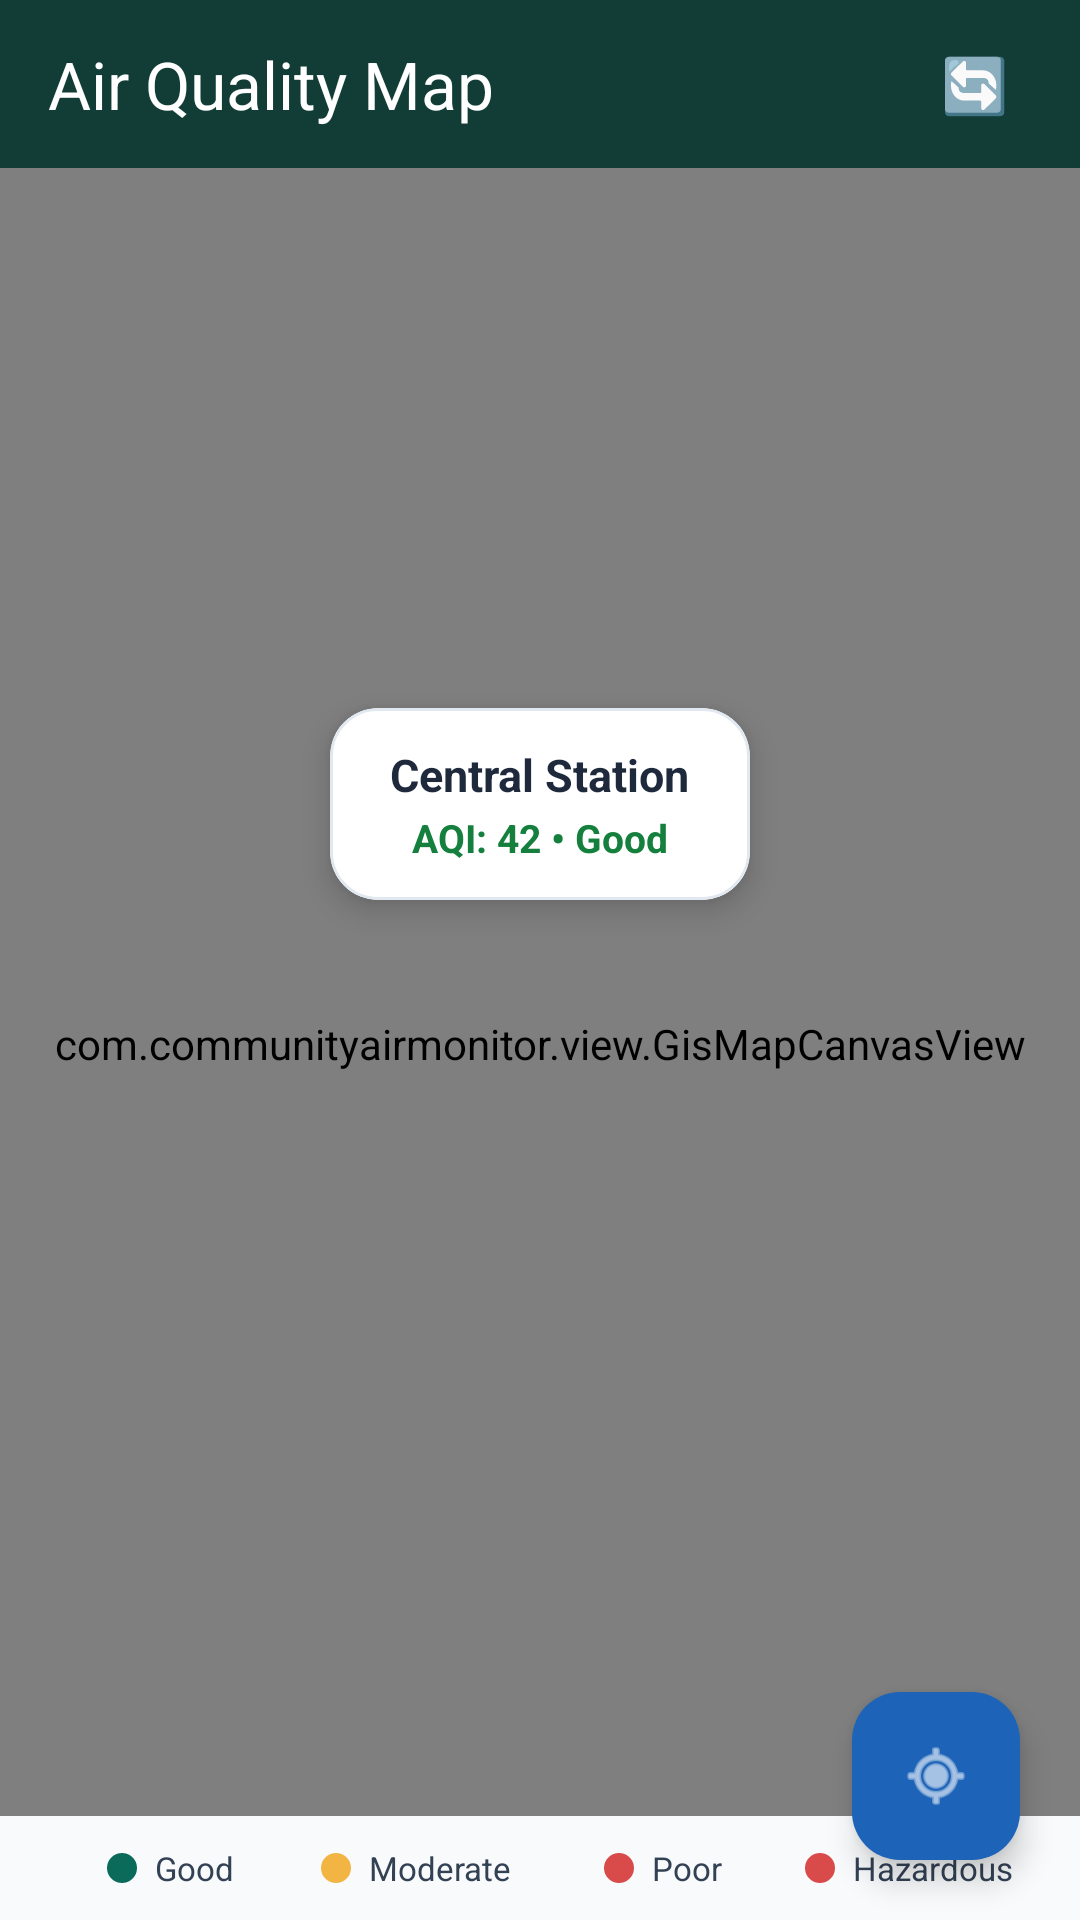

Here is an Android app screen rendered from its layout file. Give the layout XML and the strings, colors and styles it references.
<!-- AndroidManifest.xml: application theme Theme.COMMUNITYAIRMONITOR -->
<!-- res/layout/fragment_community_map.xml -->
<?xml version="1.0" encoding="utf-8"?>
<LinearLayout xmlns:android="http://schemas.android.com/apk/res/android"
    xmlns:app="http://schemas.android.com/apk/res-auto"
    android:layout_width="match_parent"
    android:layout_height="match_parent"
    android:background="?attr/colorSurface"
    android:orientation="vertical">

    
    <com.google.android.material.appbar.MaterialToolbar
        android:id="@+id/toolbarMapHeader"
        android:layout_width="match_parent"
        android:layout_height="56dp"
        android:background="@color/forest_900"
        app:title="Air Quality Map"
        app:titleTextColor="#FFFFFF">

        <TextView
            android:id="@+id/btnRefreshMap"
            android:layout_width="wrap_content"
            android:layout_height="wrap_content"
            android:layout_gravity="end"
            android:layout_marginEnd="16dp"
            android:background="?attr/selectableItemBackgroundBorderless"
            android:padding="8dp"
            android:text="🔄"
            android:textColor="#FFFFFF"
            android:textSize="18sp" />
    </com.google.android.material.appbar.MaterialToolbar>

    
    <FrameLayout
        android:layout_width="match_parent"
        android:layout_height="0dp"
        android:layout_weight="1">

        <com.communityairmonitor.view.GisMapCanvasView
            android:id="@+id/communityGisMap"
            android:layout_width="match_parent"
            android:layout_height="match_parent" />

        
        <com.google.android.material.card.MaterialCardView
            android:id="@+id/cardMapCallout"
            android:layout_width="wrap_content"
            android:layout_height="wrap_content"
            android:layout_gravity="center"
            android:layout_marginBottom="80dp"
            app:cardBackgroundColor="#FFFFFF"
            app:cardCornerRadius="16dp"
            app:cardElevation="6dp"
            app:strokeColor="#E2E8F0"
            app:strokeWidth="1dp">

            <LinearLayout
                android:layout_width="wrap_content"
                android:layout_height="wrap_content"
                android:gravity="center"
                android:orientation="vertical"
                android:paddingHorizontal="20dp"
                android:paddingVertical="12dp">

                <TextView
                    android:id="@+id/tvMapCalloutTitle"
                    android:layout_width="wrap_content"
                    android:layout_height="wrap_content"
                    android:text="Central Station"
                    android:textColor="#1E293B"
                    android:textSize="15sp"
                    android:textStyle="bold" />

                <TextView
                    android:id="@+id/tvMapCalloutAqi"
                    android:layout_width="wrap_content"
                    android:layout_height="wrap_content"
                    android:layout_marginTop="2dp"
                    android:text="AQI: 42 • Good"
                    android:textColor="#15803D"
                    android:textSize="13sp"
                    android:textStyle="bold" />
            </LinearLayout>
        </com.google.android.material.card.MaterialCardView>

        
        <com.google.android.material.floatingactionbutton.FloatingActionButton
            android:id="@+id/fabMyLocation"
            android:layout_width="wrap_content"
            android:layout_height="wrap_content"
            android:layout_gravity="bottom|end"
            android:layout_margin="20dp"
            android:contentDescription="Center on location"
            android:src="@android:drawable/ic_menu_mylocation"
            app:backgroundTint="#1D63B8"
            app:tint="#FFFFFF" />

        
        <LinearLayout
            android:layout_width="match_parent"
            android:layout_height="wrap_content"
            android:layout_gravity="bottom"
            android:background="#F8FAFC"
            android:orientation="horizontal"
            android:paddingHorizontal="16dp"
            android:paddingVertical="10dp">

            <LinearLayout
                android:layout_width="0dp"
                android:layout_height="wrap_content"
                android:layout_weight="1"
                android:gravity="center"
                android:orientation="horizontal">

                <View
                    android:layout_width="10dp"
                    android:layout_height="10dp"
                    android:background="@drawable/shape_dot_green" />

                <TextView
                    android:layout_width="wrap_content"
                    android:layout_height="wrap_content"
                    android:layout_marginStart="6dp"
                    android:text="Good"
                    android:textColor="#334155"
                    android:textSize="11sp" />
            </LinearLayout>

            <LinearLayout
                android:layout_width="0dp"
                android:layout_height="wrap_content"
                android:layout_weight="1"
                android:gravity="center"
                android:orientation="horizontal">

                <View
                    android:layout_width="10dp"
                    android:layout_height="10dp"
                    android:background="@drawable/shape_dot_amber" />

                <TextView
                    android:layout_width="wrap_content"
                    android:layout_height="wrap_content"
                    android:layout_marginStart="6dp"
                    android:text="Moderate"
                    android:textColor="#334155"
                    android:textSize="11sp" />
            </LinearLayout>

            <LinearLayout
                android:layout_width="0dp"
                android:layout_height="wrap_content"
                android:layout_weight="1"
                android:gravity="center"
                android:orientation="horizontal">

                <View
                    android:layout_width="10dp"
                    android:layout_height="10dp"
                    android:background="@drawable/shape_dot_red" />

                <TextView
                    android:layout_width="wrap_content"
                    android:layout_height="wrap_content"
                    android:layout_marginStart="6dp"
                    android:text="Poor"
                    android:textColor="#334155"
                    android:textSize="11sp" />
            </LinearLayout>

            <LinearLayout
                android:layout_width="0dp"
                android:layout_height="wrap_content"
                android:layout_weight="1"
                android:gravity="center"
                android:orientation="horizontal">

                <View
                    android:layout_width="10dp"
                    android:layout_height="10dp"
                    android:background="@drawable/shape_dot_red" />

                <TextView
                    android:layout_width="wrap_content"
                    android:layout_height="wrap_content"
                    android:layout_marginStart="6dp"
                    android:text="Hazardous"
                    android:textColor="#334155"
                    android:textSize="11sp" />
            </LinearLayout>
        </LinearLayout>
    </FrameLayout>
</LinearLayout>
<!-- resources referenced by this layout -->
<resources>
  <color name="forest_900">#123D36</color>
  <!-- drawable shape_dot_amber (drawable) -->
  <?xml version="1.0" encoding="utf-8"?>
  <shape xmlns:android="http://schemas.android.com/apk/res/android"
      android:shape="oval">
      <solid android:color="@color/warning_amber" />
      <size
          android:width="10dp"
          android:height="10dp" />
  </shape>
  <!-- drawable shape_dot_red (drawable) -->
  <?xml version="1.0" encoding="utf-8"?>
  <shape xmlns:android="http://schemas.android.com/apk/res/android"
      android:shape="oval">
      <solid android:color="@color/hazardous_crimson" />
      <size
          android:width="8dp"
          android:height="8dp" />
  </shape>
  <style name="Theme.COMMUNITYAIRMONITOR" parent="Theme.CAQMN" />
  <color name="warning_amber">#F2B544</color>
  <color name="primary_signal_lime">#0B6B5B</color>
  <color name="hazardous_crimson">#D94B4B</color>
  <color name="md_primary">#0B6B5B</color>
  <color name="md_on_primary">#FFFFFF</color>
  <color name="md_primary_container">#CFEAE3</color>
  <color name="md_on_primary_container">#123D36</color>
  <color name="md_secondary">#123D36</color>
  <color name="md_on_secondary">#FFFFFF</color>
  <color name="md_secondary_container">#D9ECE6</color>
  <color name="md_on_secondary_container">#123D36</color>
  <color name="md_tertiary">#2F6F68</color>
  <color name="md_on_tertiary">#FFFFFF</color>
  <color name="md_tertiary_container">#D7ECE8</color>
  <color name="md_on_tertiary_container">#123D36</color>
  <color name="md_error">#D94B4B</color>
  <color name="md_on_error">#FFFFFF</color>
  <color name="md_error_container">#FCE1E1</color>
  <color name="md_on_error_container">#6B1E1E</color>
  <color name="md_background">#F6F9F7</color>
  <color name="md_on_background">#102321</color>
  <color name="md_surface">#F6F9F7</color>
  <color name="md_on_surface">#102321</color>
  <color name="md_surface_variant">#E5F4EF</color>
  <color name="md_on_surface_variant">#3E5651</color>
  <color name="md_outline">#6F8781</color>
  <color name="md_outline_variant">#C8DDD7</color>
  <color name="md_surface_container_lowest">#FFFFFF</color>
  <color name="md_surface_container_low">#EFF6F3</color>
  <color name="md_surface_container">#E5F4EF</color>
  <color name="md_surface_container_high">#DBECE6</color>
  <color name="md_surface_container_highest">#D2E5DF</color>
  <color name="md_inverse_surface">#123D36</color>
  <color name="md_inverse_on_surface">#EAF6F2</color>
  <color name="md_inverse_primary">#8FD8CA</color>
  <style name="ThemeOverlay.CommunityAirMonitor.Dialog" parent="ThemeOverlay.Material3.MaterialAlertDialog">
          <item name="shapeAppearanceMediumComponent">@style/ShapeAppearance.CommunityAirMonitor.Medium</item>
      </style>
  <style name="ShapeAppearance.CommunityAirMonitor.Small" parent="ShapeAppearance.Material3.SmallComponent">
          <item name="cornerFamily">rounded</item>
          <item name="cornerSize">12dp</item>
      </style>
  <style name="ShapeAppearance.CommunityAirMonitor.Medium" parent="ShapeAppearance.Material3.MediumComponent">
          <item name="cornerFamily">rounded</item>
          <item name="cornerSize">16dp</item>
      </style>
  <style name="ShapeAppearance.CommunityAirMonitor.Large" parent="ShapeAppearance.Material3.LargeComponent">
          <item name="cornerFamily">rounded</item>
          <item name="cornerSize">24dp</item>
      </style>
  <style name="Widget.CAQMN.BottomNavIndicator" parent="Widget.Material3.BottomNavigationView.ActiveIndicator">
          <item name="android:color">?attr/colorSecondaryContainer</item>
      </style>
  <dimen name="radius_lg">20dp</dimen>
  <dimen name="elevation_card">1dp</dimen>
  <dimen name="stroke_width_default">1dp</dimen>
  <dimen name="radius_md">16dp</dimen>
</resources>
